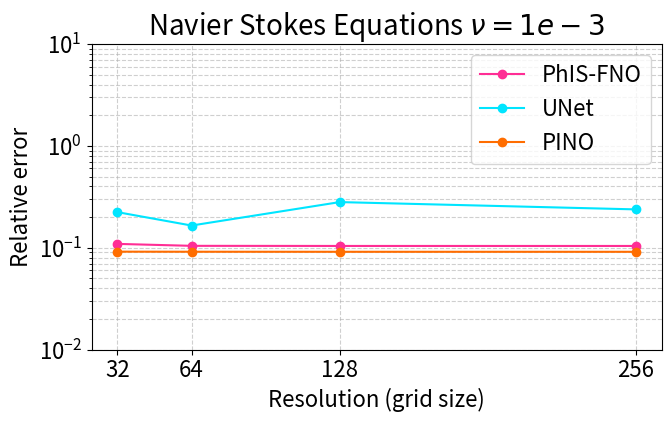

Python code for this plot:
# Generate a log-scale plot for relative errors at different resolutions
import matplotlib
matplotlib.use("Agg")

import matplotlib.pyplot as plt
import numpy as np
import os

matplotlib.rcParams.update({
    'font.size': 16,           # dimensione base
    'axes.titlesize': 20,      # titoli dei subplot
    'axes.labelsize': 16,      # etichette assi
    'xtick.labelsize': 16,     # tick x
    'ytick.labelsize': 16,     # tick y
    'legend.fontsize': 16,     # legende
    'figure.titlesize': 20,    # titolo generale
})


MAGENTA = "#FF2D95"  # neon magenta / hot pink
CYAN    = "#00E5FF"  # neon cyan
ORANGE  = "#FF6D00" 
# Data
x = np.array([32, 64, 128, 256])
y_ns_1e3 = np.array([0.071212694, 0.064028993, 0.063387126, 0.063377909])  # Navier–Stokes ν=1e-3
y_ns_1e4 = np.array([0.10911713540554047,  0.10443119704723358,  0.10414823144674301, 0.104122593998909])    # Navier–Stokes ν=1e-4
# y_kolm   = np.array([0.138679,    0.130449,    0.130110,    0.130218])     # Kolmogorov flow
y_ns_1e3_unet = np.array([0.148960, 0.107557, 0.556503, 1.298309]) 
y_ns_1e4_unet = np.array([0.22358405590057373, 0.16522450745105743,  0.2806819677352905, 0.23793534934520721])

y_ns_1e3_pino = np.array([0.06038922443985939,  0.06021029129624367, 0.060137007385492325, 0.06006674841046333]) 
y_ns_1e4_pino = np.array([0.09154012799263,0.09139326959848404,  0.0912887305021286, 0.0912538692355156])

plt.figure(figsize=(7,4.5))

# Curves
plt.plot(x, y_ns_1e4, marker='o',color=MAGENTA, label="PhIS-FNO")
plt.plot(x, y_ns_1e4_unet, marker='o',color=CYAN, label="UNet")
plt.plot(x, y_ns_1e4_pino, marker='o',color=ORANGE, label="PINO")
# plt.plot(x, y_ns_1e4, marker='s', label=r"Navier–Stokes  $\nu=10^{-4}$")
# plt.plot(x, y_kolm,   marker='^', label="Kolmogorov flow")

# Axes and scales
plt.yscale("log")
plt.xlabel("Resolution (grid size)")
plt.ylabel("Relative error")
plt.ylim(1e-2, 1e1)

# Ticks: show all x values explicitly
plt.xticks(x, labels=[str(v) for v in x])

plt.title(r"Navier Stokes Equations $\nu =1e-3$")
plt.grid(True, which="both", ls="--", alpha=0.6)
plt.legend()
plt.tight_layout()

out_dir = "image"
os.makedirs(out_dir, exist_ok=True)
out_path = os.path.join(out_dir, "resolution_multi_nu1e_4.png")

plt.savefig(out_path, dpi=200, bbox_inches="tight")
plt.close()
print(f"✔️ Salvato: {out_path}")
